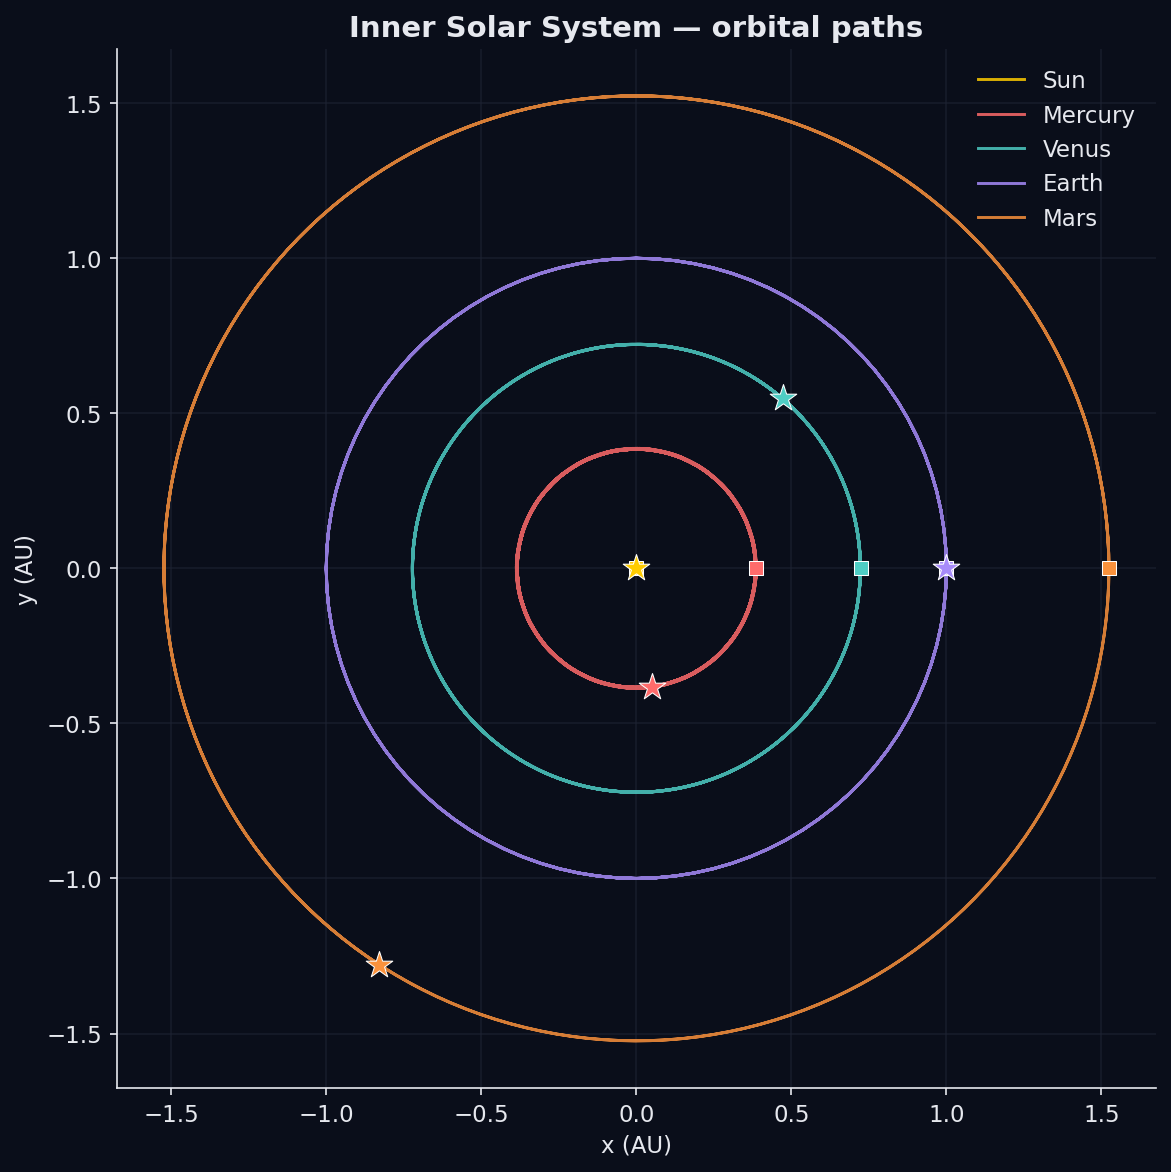

The table this chart was drawn from, first rows:
t, body, x, y, z, vx, vy, vz
0, Sun, 0, 0, 0, 0, 0, 0
0, Mercury, 0.387, 0, 0, 0, 10.1, 0
0, Venus, 0.723, 0, 0, 0, 7.388, 0
0, Earth, 1, 0, 0, 0, 6.283, 0
0, Mars, 1.524, 0, 0, 0, 5.089, 0
0.01, Sun, 1.76059e-08, 6.30693e-10, 0, 3.51672e-06, 1.89042e-07, 0
0.01, Mercury, 0.3739, 0.09986, 0, -2.606, 9.758, 0
0.01, Venus, 0.7192, 0.07376, 0, -0.7539, 7.35, 0
0.01, Earth, 0.998, 0.06279, 0, -0.3945, 6.271, 0
0.01, Mars, 1.523, 0.05088, 0, -0.17, 5.086, 0
0.02, Sun, 7.01572e-08, 5.02568e-09, 0, 6.98033e-06, 7.51215e-07, 0
0.02, Mercury, 0.3355, 0.1929, 0, -5.036, 8.755, 0
0.02, Venus, 0.7079, 0.1467, 0, -1.5, 7.235, 0
0.02, Earth, 0.9921, 0.1253, 0, -0.7875, 6.234, 0
0.02, Mars, 1.521, 0.1017, 0, -0.3397, 5.078, 0
0.03, Sun, 1.56865e-07, 1.68511e-08, 0, 1.03399e-05, 1.67193e-06, 0
0.03, Mercury, 0.2743, 0.273, 0, -7.124, 7.159, 0
0.03, Venus, 0.6893, 0.2182, 0, -2.23, 7.044, 0
0.03, Earth, 0.9823, 0.1874, 0, -1.177, 6.172, 0
0.03, Mars, 1.516, 0.1524, 0, -0.5091, 5.064, 0
0.04, Sun, 2.76452e-07, 3.95823e-08, 0, 1.35487e-05, 2.92777e-06, 0
0.04, Mercury, 0.1946, 0.3345, 0, -8.731, 5.078, 0
0.04, Venus, 0.6634, 0.2874, 0, -2.938, 6.779, 0
0.04, Earth, 0.9686, 0.2487, 0, -1.563, 6.086, 0
0.04, Mars, 1.51, 0.203, 0, -0.6779, 5.044, 0
0.05, Sun, 4.27201e-07, 7.64208e-08, 0, 1.65662e-05, 4.4877e-06, 0
0.05, Mercury, 0.1017, 0.3734, 0, -9.745, 2.653, 0
0.05, Venus, 0.6306, 0.3535, 0, -3.614, 6.444, 0
0.05, Earth, 0.9511, 0.309, 0, -1.942, 5.976, 0
0.05, Mars, 1.503, 0.2533, 0, -0.846, 5.018, 0
0.06, Sun, 6.07025e-07, 1.30227e-07, 0, 1.9359e-05, 6.31477e-06, 0
0.06, Mercury, 0.001888, 0.387, 0, -10.1, 0.04868, 0
0.06, Venus, 0.5913, 0.416, 0, -4.253, 6.042, 0
0.06, Earth, 0.9298, 0.3681, 0, -2.313, 5.842, 0
0.06, Mars, 1.494, 0.3033, 0, -1.013, 4.987, 0
0.07, Sun, 8.13549e-07, 2.0347e-07, 0, 2.19025e-05, 8.368e-06, 0
0.07, Mercury, -0.09803, 0.3743, 0, -9.771, -2.559, 0
0.07, Venus, 0.5457, 0.4742, 0, -4.847, 5.577, 0
0.07, Earth, 0.9048, 0.4258, 0, -2.675, 5.685, 0
0.07, Mars, 1.483, 0.353, 0, -1.179, 4.951, 0
0.08, Sun, 1.04419e-06, 2.98198e-07, 0, 2.41808e-05, 1.06045e-05, 0
0.08, Mercury, -0.1913, 0.3364, 0, -8.78, -4.994, 0
0.08, Venus, 0.4945, 0.5274, 0, -5.391, 5.053, 0
0.08, Earth, 0.8763, 0.4818, 0, -3.027, 5.506, 0
0.08, Mars, 1.47, 0.4023, 0, -1.344, 4.909, 0
0.09, Sun, 1.29626e-06, 4.16028e-07, 0, 2.61867e-05, 1.29815e-05, 0
0.09, Mercury, -0.2716, 0.2756, 0, -7.193, -7.091, 0
0.09, Venus, 0.4381, 0.5751, 0, -5.879, 4.476, 0
0.09, Earth, 0.8443, 0.5358, 0, -3.367, 5.305, 0
0.09, Mars, 1.456, 0.4512, 0, -1.507, 4.861, 0
0.1, Sun, 1.56702e-06, 5.58162e-07, 0, 2.79215e-05, 1.54585e-05, 0
0.1, Mercury, -0.3336, 0.1962, 0, -5.12, -8.707, 0
0.1, Venus, 0.3771, 0.6167, 0, -6.305, 3.853, 0
0.1, Earth, 0.809, 0.5878, 0, -3.693, 5.083, 0
0.1, Mars, 1.44, 0.4995, 0, -1.668, 4.808, 0
0.11, Sun, 1.85381e-06, 7.2541e-07, 0, 2.93935e-05, 1.79989e-05, 0
0.11, Mercury, -0.3729, 0.1034, 0, -2.699, -9.734, 0
0.11, Venus, 0.3122, 0.652, 0, -6.666, 3.19, 0
0.11, Earth, 0.7705, 0.6374, 0, -4.005, 4.841, 0
0.11, Mars, 1.422, 0.5473, 0, -1.828, 4.75, 0
... 2,445 more rows
